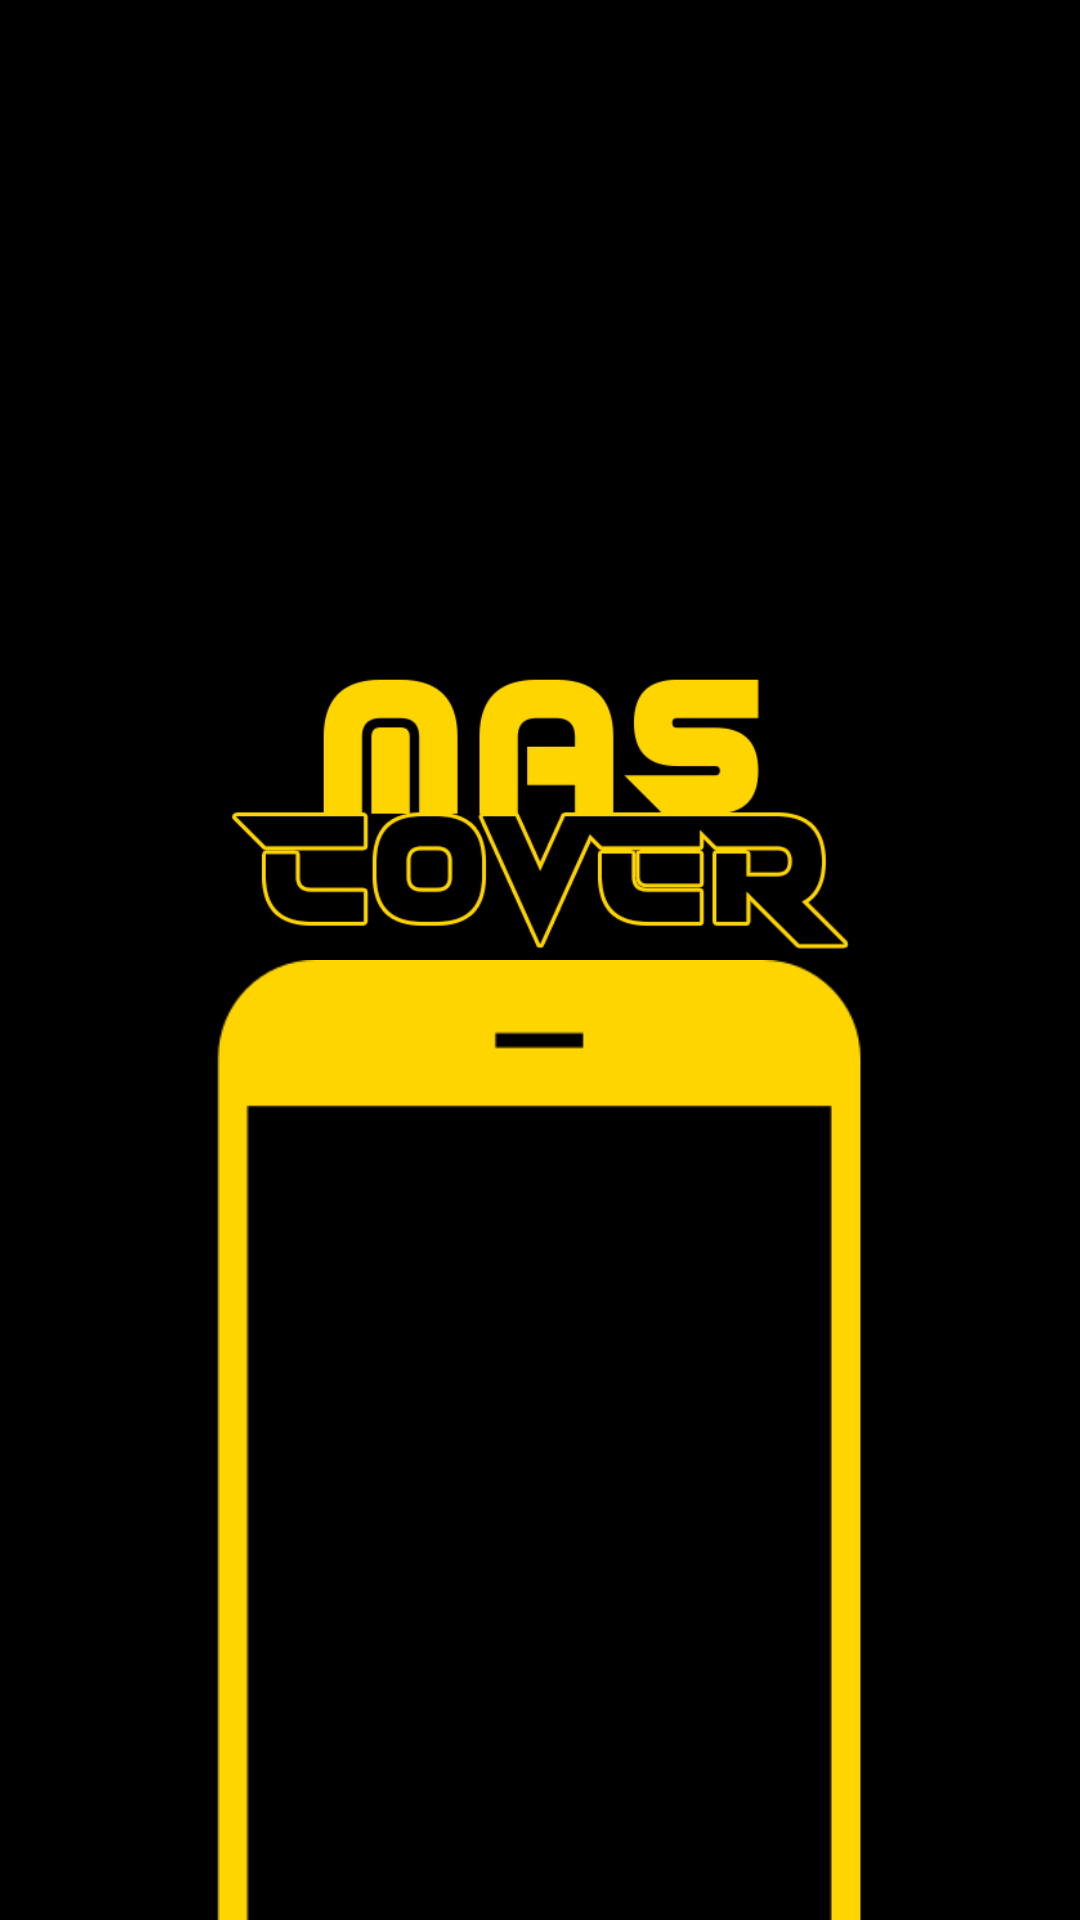

Write the Android layout XML for this screen, with the resource values it uses.
<!-- AndroidManifest.xml: application theme Theme.MASCover -->
<!-- res/layout/activity_splash.xml -->
<?xml version="1.0" encoding="utf-8"?>
<androidx.constraintlayout.widget.ConstraintLayout xmlns:android="http://schemas.android.com/apk/res/android"
    xmlns:app="http://schemas.android.com/apk/res-auto"
    xmlns:tools="http://schemas.android.com/tools"
    android:layout_width="match_parent"
    android:layout_height="match_parent"
    android:background="@color/black"
    tools:context=".ui.SplashActivity">


    <androidx.constraintlayout.widget.Guideline
        android:id="@+id/guideline4"
        android:layout_width="wrap_content"
        android:layout_height="wrap_content"
        android:orientation="horizontal"
        app:layout_constraintGuide_percent="0.5" />

    <androidx.constraintlayout.widget.Guideline
        android:id="@+id/guideline5"
        android:layout_width="wrap_content"
        android:layout_height="wrap_content"
        android:orientation="vertical"
        app:layout_constraintGuide_percent="0.2" />

    <androidx.constraintlayout.widget.Guideline
        android:id="@+id/guideline6"
        android:layout_width="wrap_content"
        android:layout_height="wrap_content"
        android:orientation="vertical"
        app:layout_constraintGuide_percent="0.8" />

    <ImageView
        android:id="@+id/titleApp"
        android:layout_width="0dp"
        android:layout_height="0dp"
        android:padding="2dp"
        android:scaleType="fitEnd"
        app:layout_constraintBottom_toTopOf="@+id/guideline4"
        app:layout_constraintEnd_toStartOf="@+id/guideline6"
        app:layout_constraintStart_toStartOf="@+id/guideline5"
        app:layout_constraintTop_toTopOf="parent"
        app:srcCompat="@drawable/only_mas_cover" />

    <ImageView
        android:id="@+id/phoneBottomImage"
        android:layout_width="0dp"
        android:layout_height="wrap_content"
        android:scaleType="fitStart"
        app:layout_constraintEnd_toEndOf="parent"
        app:layout_constraintStart_toStartOf="parent"
        app:layout_constraintTop_toBottomOf="@+id/titleApp"
        app:srcCompat="@drawable/phone_back" />
</androidx.constraintlayout.widget.ConstraintLayout>
<!-- resources referenced by this layout -->
<resources>
  <color name="black">#FF000000</color>
  <!-- drawable only_mas_cover: png bitmap (drawable-v24, 11919 bytes) -->
  <!-- drawable phone_back: png bitmap (drawable-v24, 6045 bytes) -->
  <style name="Theme.MASCover" parent="Theme.MaterialComponents.DayNight.NoActionBar">
          
          <item name="colorPrimary">@color/black</item>
          <item name="colorPrimaryVariant">@color/black</item>
          <item name="colorOnPrimary">@color/black</item>
          
          <item name="colorSecondary">@color/teal_200</item>
          <item name="colorSecondaryVariant">@color/teal_700</item>
          <item name="colorOnSecondary">@color/black</item>
          
          <item name="android:statusBarColor" tools:targetApi="l">?attr/colorPrimaryVariant</item>
          
      </style>
  <color name="teal_200">#FF03DAC5</color>
  <color name="teal_700">#FF018786</color>
</resources>
